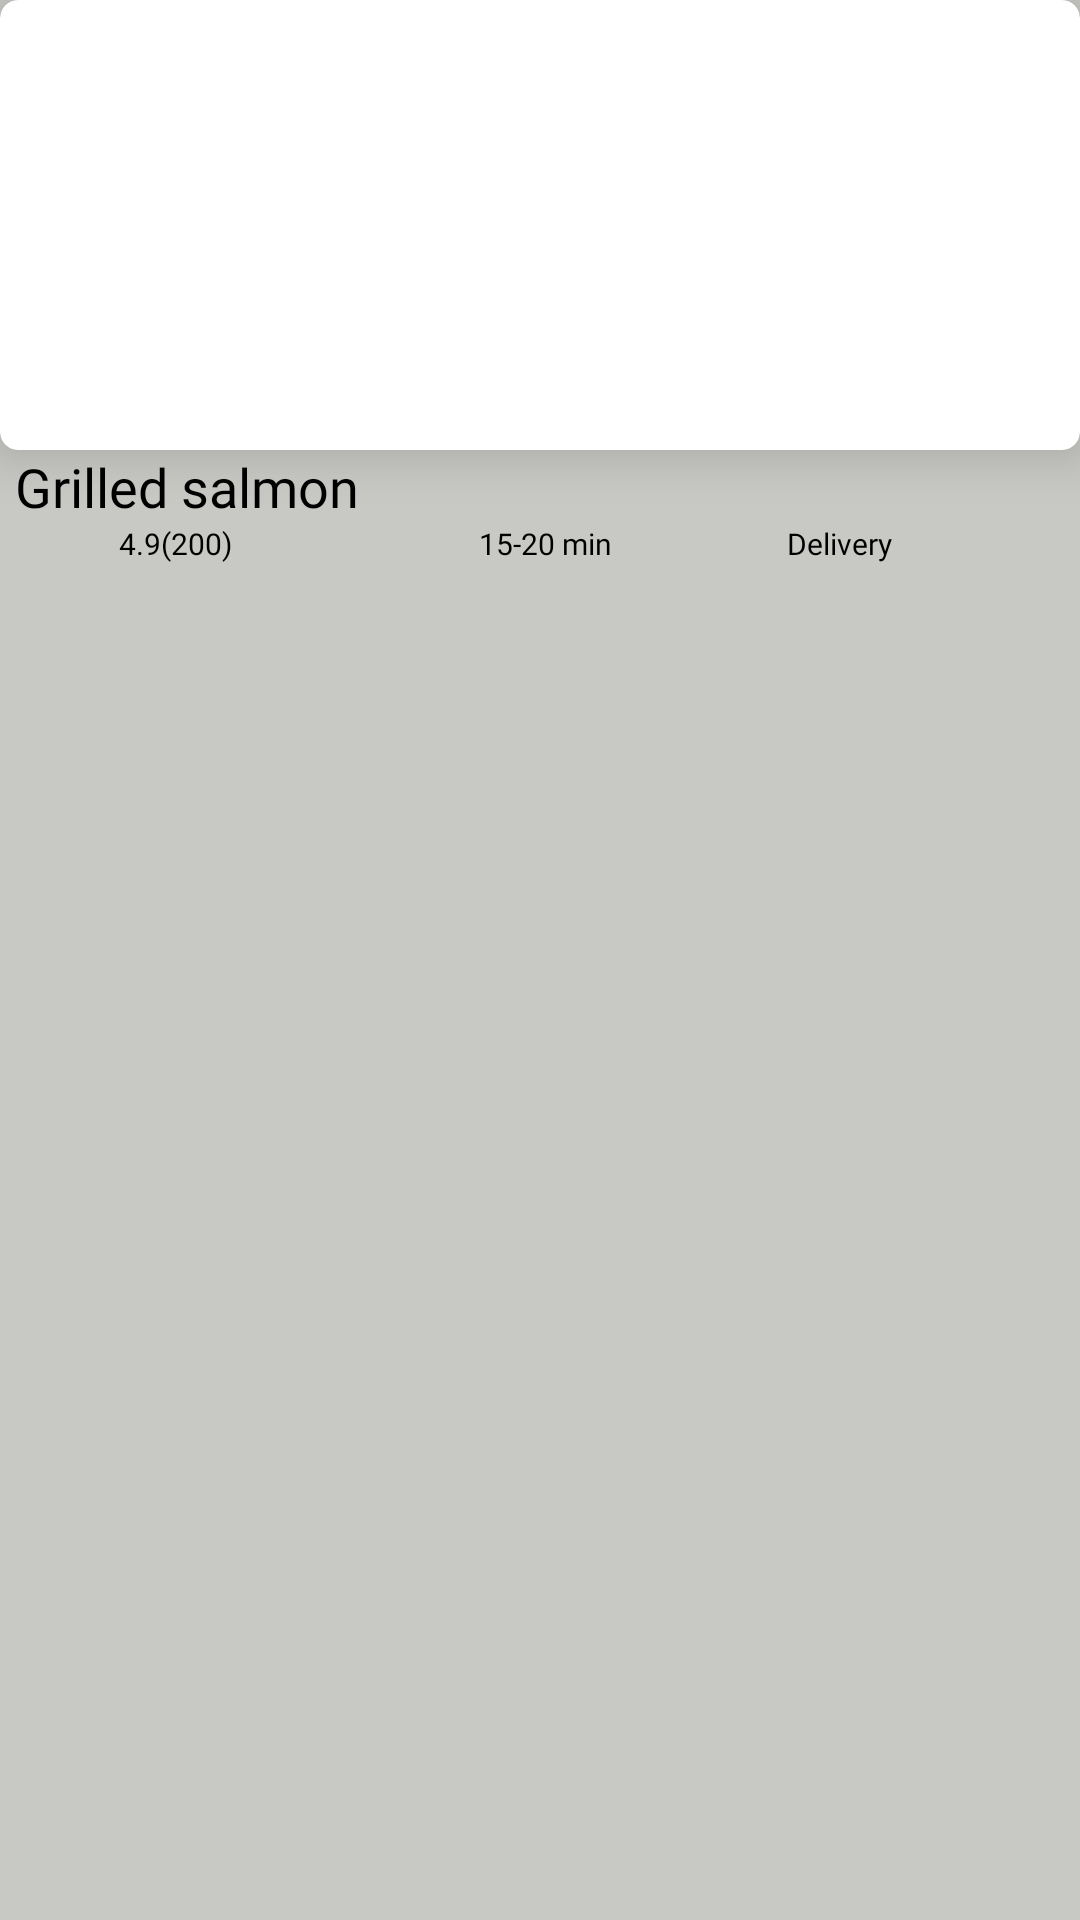

Reconstruct the res/layout file that produces this screen, plus the resources it refers to.
<!-- AndroidManifest.xml: application theme AppTheme -->
<!-- res/layout/custom_food_item_for_horizontal.xml -->
<?xml version="1.0" encoding="utf-8"?>
<LinearLayout xmlns:android="http://schemas.android.com/apk/res/android"
    xmlns:app="http://schemas.android.com/apk/res-auto"
    android:layout_width="230dp"
    android:layout_height="wrap_content"
    android:layout_marginLeft="5dp"
    android:layout_marginTop="5dp"
    android:layout_marginRight="5dp"
    android:background="#c8c8c4"
    android:orientation="vertical">

    <androidx.cardview.widget.CardView
        android:id="@+id/card"
        android:layout_width="match_parent"
        android:layout_height="wrap_content"
        android:foreground="?android:attr/selectableItemBackground"
        app:cardCornerRadius="6dp"
        app:cardElevation="10dp">


        <ImageView
            android:id="@+id/foodimage"
            android:layout_width="match_parent"
            android:layout_height="150dp"
            android:adjustViewBounds="true"
            android:scaleType="fitXY" />

    </androidx.cardview.widget.CardView>

    <TextView
        android:id="@+id/foodname"
        android:layout_width="match_parent"
        android:layout_height="wrap_content"
        android:layout_below="@+id/card"
        android:fontFamily="@font/sailec_medium"
        android:paddingLeft="5dp"
        android:text="Grilled salmon"
        android:textColor="@android:color/black"
        android:textSize="18sp" />

    <LinearLayout
        android:layout_width="match_parent"
        android:layout_height="wrap_content"
        android:layout_below="@+id/foodname"
        android:gravity="center"
        android:orientation="horizontal"
        android:weightSum="6">

        <ImageView
            android:layout_width="0dp"
            android:layout_height="wrap_content"
            android:layout_weight="0.4"
            android:tint="@color/colorPrimary"
            app:srcCompat="@drawable/ic_star" />

        <TextView
            android:id="@+id/food_ratings"
            android:layout_width="0dp"
            android:layout_height="wrap_content"
            android:layout_marginLeft="5dp"
            android:layout_weight="1.6"
            android:fontFamily="@font/sailec_regular"
            android:text="4.9(200)"
            android:textColor="@android:color/black"
            android:textSize="10sp" />

        <ImageView
            android:layout_width="0dp"
            android:layout_height="wrap_content"
            android:layout_weight="0.4"
            app:srcCompat="@drawable/ic_time" />

        <TextView
            android:id="@+id/times"
            android:layout_width="0dp"
            android:layout_height="wrap_content"
            android:layout_marginLeft="5dp"
            android:layout_weight="1.7"
            android:fontFamily="@font/sailec_regular"
            android:text="15-20 min"
            android:textColor="@android:color/black"
            android:textSize="10sp" />

        <TextView
            android:id="@+id/deliverytext"
            android:layout_width="0dp"
            android:layout_height="wrap_content"
            android:layout_marginLeft="5dp"
            android:layout_weight="1.5"
            android:fontFamily="@font/sailec_regular"
            android:text="Delivery"
            android:textColor="@android:color/black"
            android:textSize="10sp" />


    </LinearLayout>

</LinearLayout>
<!-- resources referenced by this layout -->
<resources>
  <color name="colorPrimary">#EA1D2C</color>
  <style name="AppTheme" parent="Theme.AppCompat.Light.DarkActionBar">
          
          <item name="colorPrimary">@color/colorPrimary</item>
          <item name="colorPrimaryDark">@color/colorPrimaryDark</item>
          <item name="colorAccent">@color/colorAccent</item>
          <item name="android:textColor">#FFFFFF</item>
          <item name="windowNoTitle">true</item>
      </style>
  <color name="colorPrimaryDark">#EA1D2C</color>
  <color name="colorAccent">#EA1D2C</color>
</resources>
